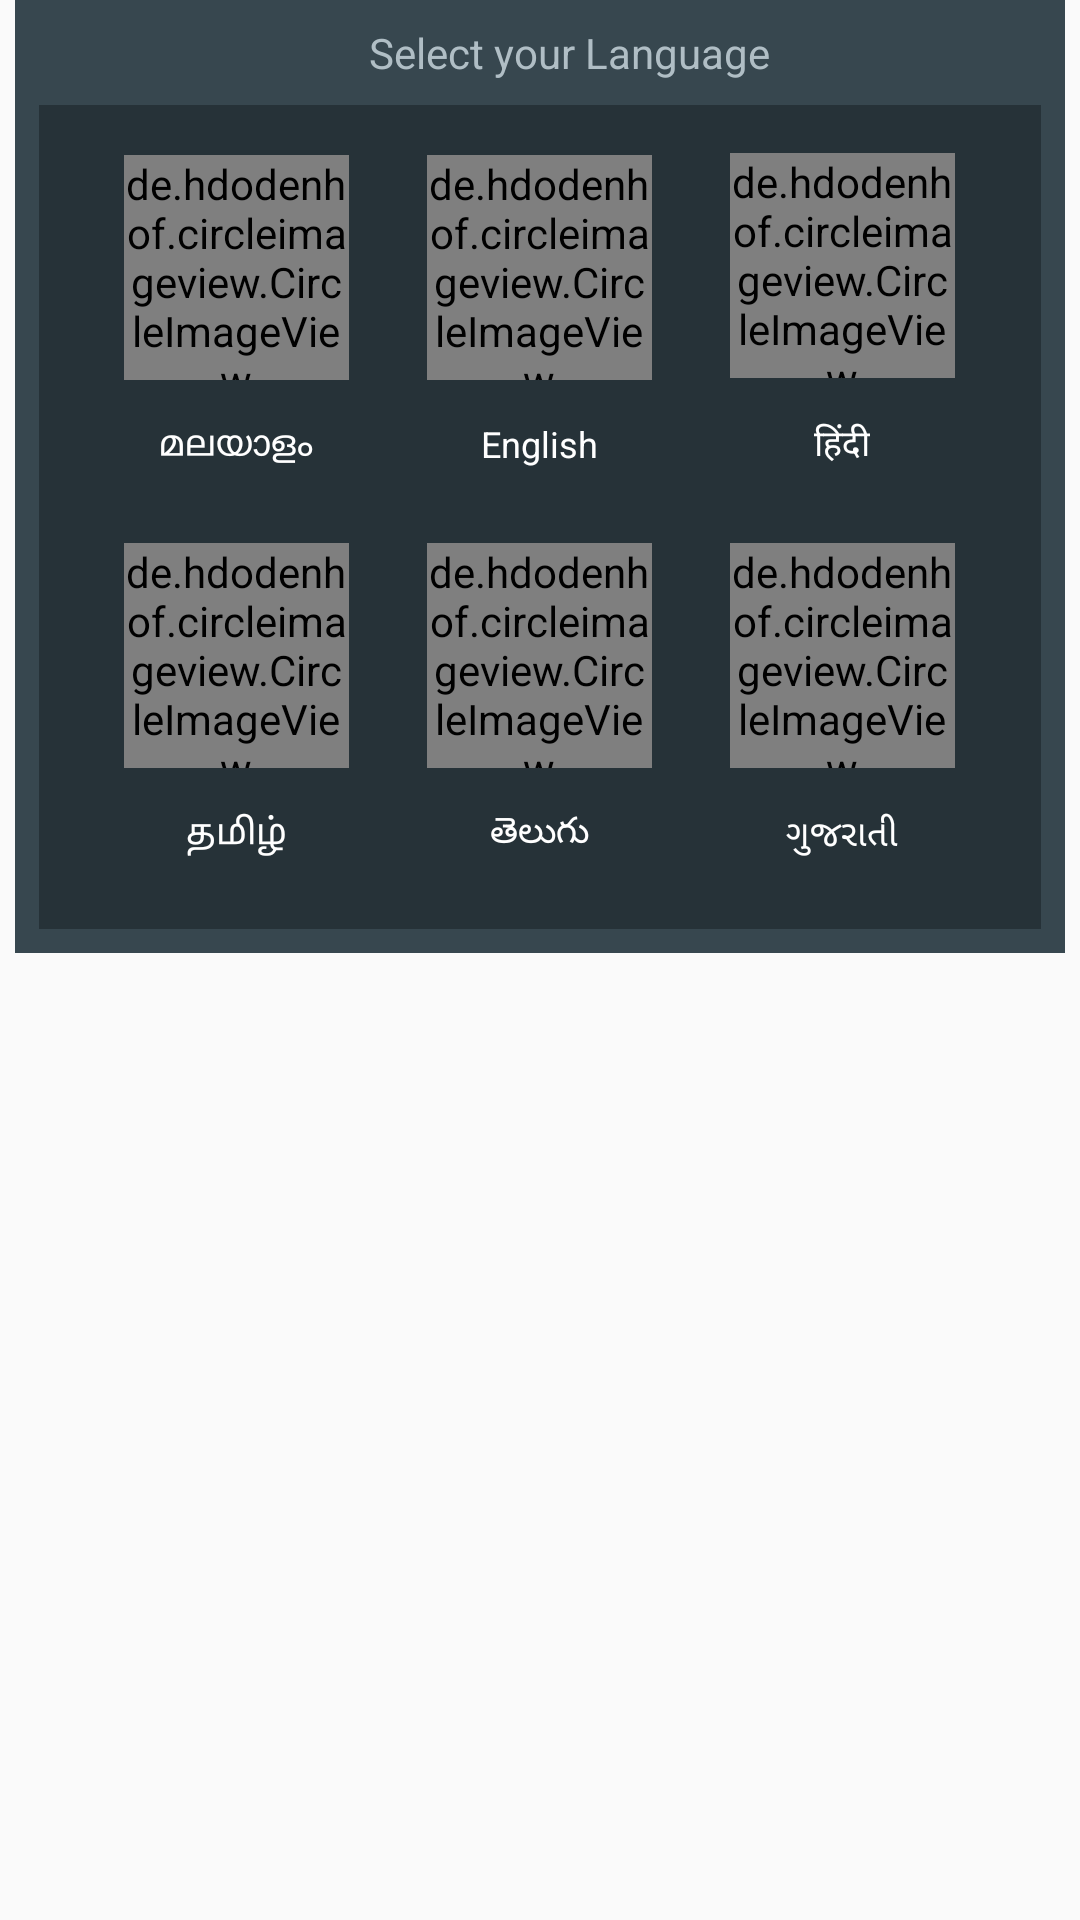

The Android layout XML behind this screen, and the referenced resources:
<!-- AndroidManifest.xml: application theme AppTheme -->
<!-- res/layout/language_dialog.xml -->
<com.google.android.material.circularreveal.CircularRevealLinearLayout xmlns:android="http://schemas.android.com/apk/res/android"
	xmlns:app="http://schemas.android.com/apk/res-auto"
	android:layout_width="match_parent"
	android:layout_height="match_parent"
	android:orientation="vertical">
	<com.google.android.material.circularreveal.CircularRevealLinearLayout
		android:id="@+id/bg"
		android:layout_width="match_parent"
		android:layout_height="wrap_content"
		android:layout_marginLeft="5dp"
		android:layout_marginRight="5dp"
		android:padding="8dp"
		android:background="#37474F"
		android:orientation="vertical">
		<com.google.android.material.textview.MaterialTextView
			android:id="@+id/h1"
			android:focusable="false"
			android:layout_width="wrap_content"
			android:layout_height="wrap_content"
			android:layout_marginStart="10dp"
			android:paddingBottom="8dp"
			android:background="@android:color/transparent"
			android:gravity="center_horizontal|center_vertical"
			android:text="@string/select_your_language"
			android:textSize="14sp"
			android:textColor="#B0BEC5"
			android:layout_gravity="center_horizontal|center_vertical" />
		<com.google.android.material.circularreveal.CircularRevealLinearLayout
			android:id="@+id/bg2"
			android:layout_width="match_parent"
			android:layout_height="wrap_content"
			android:padding="8dp"
			android:background="#263238"
			android:orientation="vertical">
			<com.google.android.material.circularreveal.CircularRevealLinearLayout
				android:id="@+id/linear25"
				android:layout_width="match_parent"
				android:layout_height="wrap_content"
				android:gravity="center_horizontal|center_vertical"
				android:orientation="horizontal"
				android:layout_gravity="center_horizontal|center_vertical">
				<com.google.android.material.circularreveal.CircularRevealLinearLayout
					android:id="@+id/linear1"
					android:layout_width="wrap_content"
					android:layout_height="wrap_content"
					android:padding="8dp"
					android:orientation="vertical">
					<de.hdodenhof.circleimageview.CircleImageView
						android:id="@+id/c1"
						android:layout_width="75dp"
						android:layout_height="75dp"
						android:src="@drawable/ml_language"
						app:civ_border_width="1dp"
						app:civ_border_color="#ffffff"
						app:civ_circle_background_color="#FFFFFF"
						app:civ_border_overlay="true" />
					<com.google.android.material.textview.MaterialTextView
						android:id="@+id/t1"
						android:focusable="false"
						android:layout_width="wrap_content"
						android:layout_height="wrap_content"
						android:layout_marginTop="5dp"
						android:padding="8dp"
						android:gravity="center_horizontal|center_vertical"
						android:text="@string/malayalam"
						android:textSize="12sp"
						android:textColor="#FFFFFF"
						android:layout_gravity="center_horizontal|center_vertical" />
				</com.google.android.material.circularreveal.CircularRevealLinearLayout>
				<com.google.android.material.circularreveal.CircularRevealLinearLayout
					android:id="@+id/linear2"
					android:layout_width="wrap_content"
					android:layout_height="wrap_content"
					android:layout_marginLeft="10dp"
					android:layout_marginRight="10dp"
					android:padding="8dp"
					android:orientation="vertical">
					<de.hdodenhof.circleimageview.CircleImageView
						android:id="@+id/c2"
						android:layout_width="75dp"
						android:layout_height="75dp"
						android:src="@drawable/en_language"
						app:civ_border_width="1dp"
						app:civ_border_color="#ffffff"
						app:civ_circle_background_color="#FFFFFF"
						app:civ_border_overlay="true" />
					<com.google.android.material.textview.MaterialTextView
						android:id="@+id/t2"
						android:focusable="false"
						android:layout_width="wrap_content"
						android:layout_height="wrap_content"
						android:layout_marginTop="5dp"
						android:padding="8dp"
						android:gravity="center_horizontal|center_vertical"
						android:text="@string/english"
						android:textSize="12sp"
						android:textColor="#FFFFFF"
						android:layout_gravity="center_horizontal|center_vertical" />
				</com.google.android.material.circularreveal.CircularRevealLinearLayout>
				<com.google.android.material.circularreveal.CircularRevealLinearLayout
					android:id="@+id/linear3"
					android:layout_width="wrap_content"
					android:layout_height="wrap_content"
					android:padding="8dp"
					android:orientation="vertical">
					<de.hdodenhof.circleimageview.CircleImageView
						android:id="@+id/c3"
						android:layout_width="75dp"
						android:layout_height="75dp"
						android:src="@drawable/hi_language"
						app:civ_border_width="1dp"
						app:civ_border_color="#ffffff"
						app:civ_circle_background_color="#FFFFFF"
						app:civ_border_overlay="true" />
					<com.google.android.material.textview.MaterialTextView
						android:id="@+id/t3"
						android:focusable="false"
						android:layout_width="wrap_content"
						android:layout_height="wrap_content"
						android:layout_marginTop="5dp"
						android:padding="8dp"
						android:gravity="center_horizontal|center_vertical"
						android:text="@string/hindi"
						android:textSize="12sp"
						android:textColor="#FFFFFF"
						android:layout_gravity="center_horizontal|center_vertical" />
				</com.google.android.material.circularreveal.CircularRevealLinearLayout>
			</com.google.android.material.circularreveal.CircularRevealLinearLayout>
			<com.google.android.material.circularreveal.CircularRevealLinearLayout
				android:id="@+id/linear30"
				android:layout_width="match_parent"
				android:layout_height="wrap_content"
				android:gravity="center_horizontal|center_vertical"
				android:orientation="horizontal"
				android:layout_gravity="center_horizontal|center_vertical">
				<com.google.android.material.circularreveal.CircularRevealLinearLayout
					android:id="@+id/linear4"
					android:layout_width="wrap_content"
					android:layout_height="wrap_content"
					android:padding="8dp"
					android:orientation="vertical">
					<de.hdodenhof.circleimageview.CircleImageView
						android:id="@+id/c4"
						android:layout_width="75dp"
						android:layout_height="75dp"
						android:src="@drawable/ta_language"
						app:civ_border_width="1dp"
						app:civ_border_color="#ffffff"
						app:civ_circle_background_color="#FFFFFF"
						app:civ_border_overlay="true" />
					<com.google.android.material.textview.MaterialTextView
						android:id="@+id/t4"
						android:focusable="false"
						android:layout_width="wrap_content"
						android:layout_height="wrap_content"
						android:layout_marginTop="5dp"
						android:padding="8dp"
						android:gravity="center_horizontal|center_vertical"
						android:text="@string/tamil"
						android:textSize="12sp"
						android:textColor="#FFFFFF"
						android:layout_gravity="center_horizontal|center_vertical" />
				</com.google.android.material.circularreveal.CircularRevealLinearLayout>
				<com.google.android.material.circularreveal.CircularRevealLinearLayout
					android:id="@+id/linear5"
					android:layout_width="wrap_content"
					android:layout_height="wrap_content"
					android:layout_marginLeft="10dp"
					android:layout_marginRight="10dp"
					android:padding="8dp"
					android:orientation="vertical">
					<de.hdodenhof.circleimageview.CircleImageView
						android:id="@+id/c5"
						android:layout_width="75dp"
						android:layout_height="75dp"
						android:src="@drawable/te_language"
						app:civ_border_width="1dp"
						app:civ_border_color="#ffffff"
						app:civ_circle_background_color="#FFFFFF"
						app:civ_border_overlay="true" />
					<com.google.android.material.textview.MaterialTextView
						android:id="@+id/t5"
						android:focusable="false"
						android:layout_width="wrap_content"
						android:layout_height="wrap_content"
						android:layout_marginTop="5dp"
						android:padding="8dp"
						android:gravity="center_horizontal|center_vertical"
						android:text="@string/telegue"
						android:textSize="12sp"
						android:textColor="#FFFFFF"
						android:layout_gravity="center_horizontal|center_vertical" />
				</com.google.android.material.circularreveal.CircularRevealLinearLayout>
				<com.google.android.material.circularreveal.CircularRevealLinearLayout
					android:id="@+id/linear6"
					android:layout_width="wrap_content"
					android:layout_height="wrap_content"
					android:padding="8dp"
					android:orientation="vertical">
					<de.hdodenhof.circleimageview.CircleImageView
						android:id="@+id/c6"
						android:layout_width="75dp"
						android:layout_height="75dp"
						android:src="@drawable/gu_language"
						app:civ_border_width="1dp"
						app:civ_border_color="#ffffff"
						app:civ_circle_background_color="#FFFFFF"
						app:civ_border_overlay="true" />
					<com.google.android.material.textview.MaterialTextView
						android:id="@+id/t6"
						android:focusable="false"
						android:layout_width="wrap_content"
						android:layout_height="wrap_content"
						android:layout_marginTop="5dp"
						android:padding="8dp"
						android:gravity="center_horizontal|center_vertical"
						android:text="@string/gujarathi"
						android:textSize="12sp"
						android:textColor="#FFFFFF"
						android:layout_gravity="center_horizontal|center_vertical" />
				</com.google.android.material.circularreveal.CircularRevealLinearLayout>
			</com.google.android.material.circularreveal.CircularRevealLinearLayout>
		</com.google.android.material.circularreveal.CircularRevealLinearLayout>
	</com.google.android.material.circularreveal.CircularRevealLinearLayout>
</com.google.android.material.circularreveal.CircularRevealLinearLayout>
<!-- resources referenced by this layout -->
<resources>
  <!-- drawable en_language: png bitmap (drawable, 6012 bytes) -->
  <!-- drawable gu_language: png bitmap (drawable, 7832 bytes) -->
  <!-- drawable hi_language: png bitmap (drawable, 6009 bytes) -->
  <!-- drawable ml_language: png bitmap (drawable, 11179 bytes) -->
  <!-- drawable ta_language: png bitmap (drawable, 7258 bytes) -->
  <!-- drawable te_language: png bitmap (drawable, 9310 bytes) -->
  <string name="english">English</string>
  <string name="gujarathi">ગુજરાતી</string>
  <string name="hindi">हिंदी</string>
  <string name="malayalam">മലയാളം</string>
  <string name="select_your_language">Select your Language</string>
  <string name="tamil">தமிழ்</string>
  <string name="telegue">తెలుగు</string>
  <style name="AppTheme" parent="Theme.MaterialComponents.Light.NoActionBar.Bridge">
  		<item name="colorPrimary">@color/colorPrimary</item>
  		<item name="colorPrimaryDark">@color/colorPrimaryDark</item>
  		<item name="colorAccent">@color/colorAccent</item>
  		<item name="colorControlHighlight">@color/colorControlHighlight</item>
  		<item name="colorControlNormal">@color/colorControlNormal</item>
  	</style>
  <color name="colorPrimary">#FFFFFF</color>
  <color name="colorPrimaryDark">#F50057</color>
  <color name="colorAccent">#F50057</color>
  <color name="colorControlHighlight">#FFFFFF</color>
  <color name="colorControlNormal">#F50057</color>
</resources>
